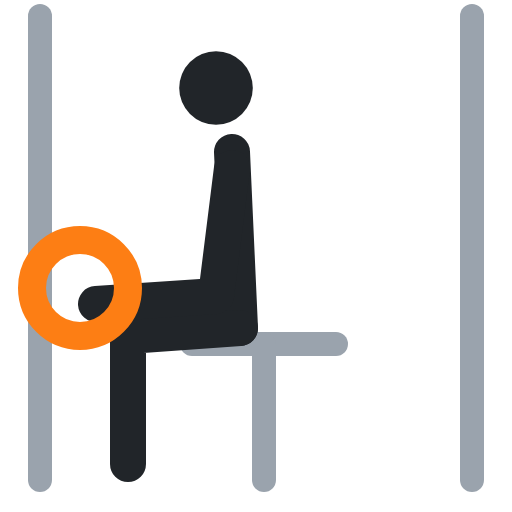
t = 0.00 s
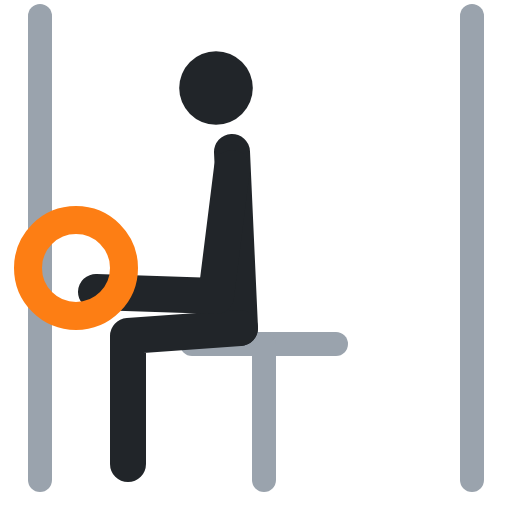
t = 0.40 s
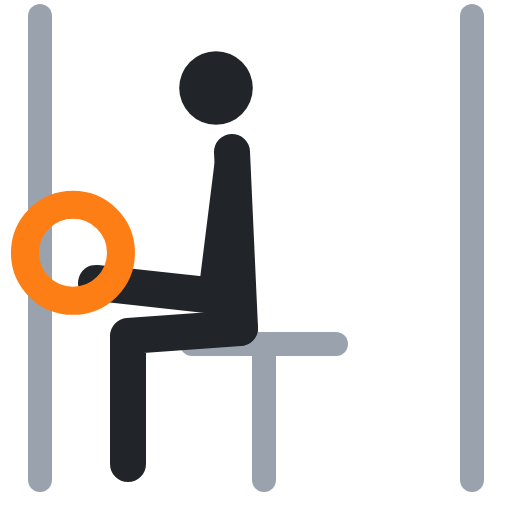
t = 0.60 s
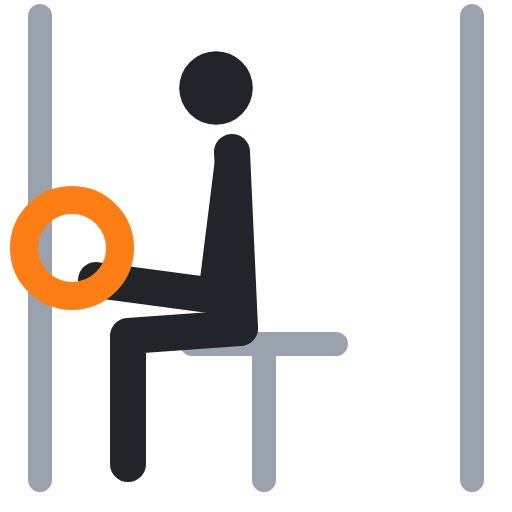
t = 1.00 s
t = 1.40 s: frame unchanged from t = 0.40 s, image omitted
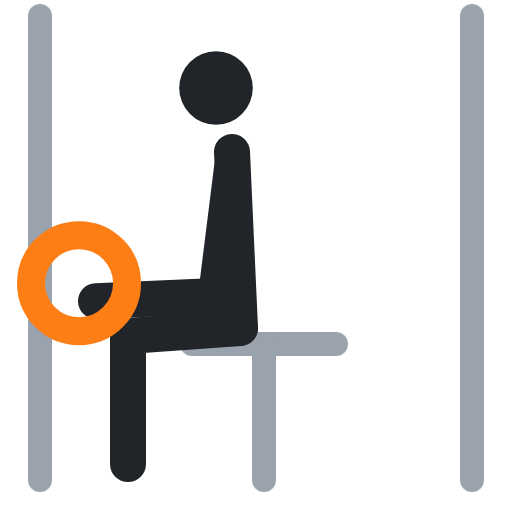
t = 1.60 s

The animated SVG that drew these frames (rendered in a browser with its animation timeline set to each time). Animation: 3 SMIL elements (animate=3); one cycle of 2.00 s, repeats indefinitely.

<svg xmlns="http://www.w3.org/2000/svg" viewBox="0 0 64 64" fill="none" stroke-linecap="round" stroke-linejoin="round"><polyline points="5,2 5,60" stroke="#9aa3ad" stroke-width="3"/><polyline points="59,2 59,60" stroke="#9aa3ad" stroke-width="3"/><polyline points="24,43 42,43" stroke="#9aa3ad" stroke-width="3"/><polyline points="33,43 33,60" stroke="#9aa3ad" stroke-width="3"/><circle cx="27" cy="11" r="4.6" fill="#212529"/><polyline points="29,19 30,41" stroke="#212529" stroke-width="4.5"/><polyline points="30,41 16,42 16,58" stroke="#212529" stroke-width="4.5"/><polyline points="29,21 27,37 12,38" stroke="#212529" stroke-width="4.5"><animate attributeName="points" values="29,21 27,37 12,38;29,21 27,37 12,35;29,21 27,37 12,35;29,21 27,37 12,38;29,21 27,37 12,38" keyTimes="0;.4;.5;.9;1" calcMode="spline" keySplines=".45 0 .55 1;.45 0 .55 1;.45 0 .55 1;.45 0 .55 1" dur="2s" repeatCount="indefinite"/></polyline><circle cx="10" cy="36" r="6" stroke="#fd7e14" stroke-width="3.5"><animate attributeName="cx" values="10;9;9;10;10" keyTimes="0;.4;.5;.9;1" calcMode="spline" keySplines=".45 0 .55 1;.45 0 .55 1;.45 0 .55 1;.45 0 .55 1" dur="2s" repeatCount="indefinite"/><animate attributeName="cy" values="36;31;31;36;36" keyTimes="0;.4;.5;.9;1" calcMode="spline" keySplines=".45 0 .55 1;.45 0 .55 1;.45 0 .55 1;.45 0 .55 1" dur="2s" repeatCount="indefinite"/></circle></svg>
